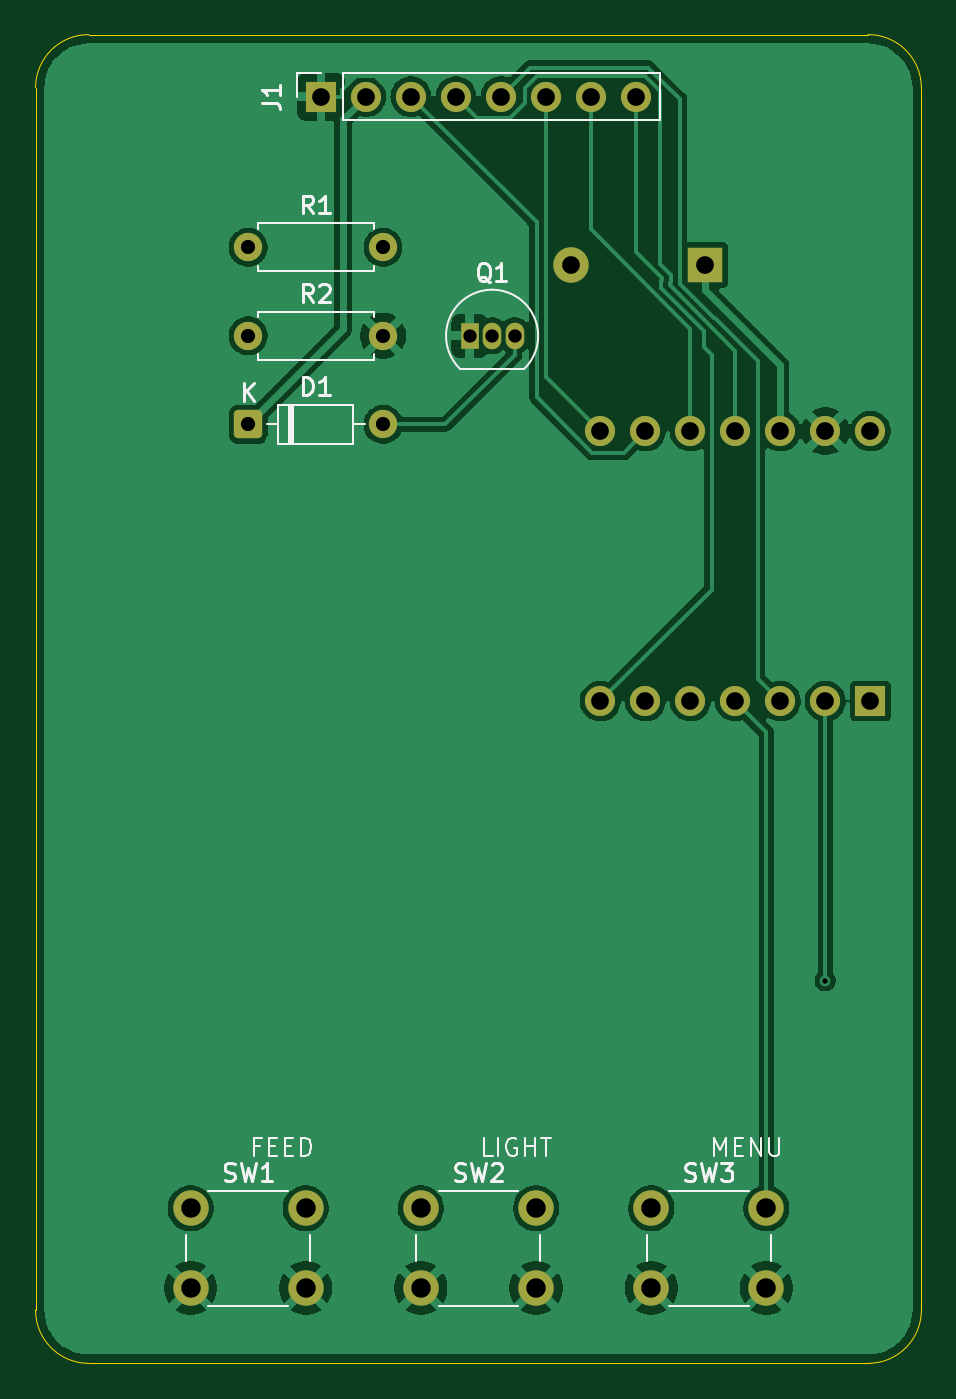
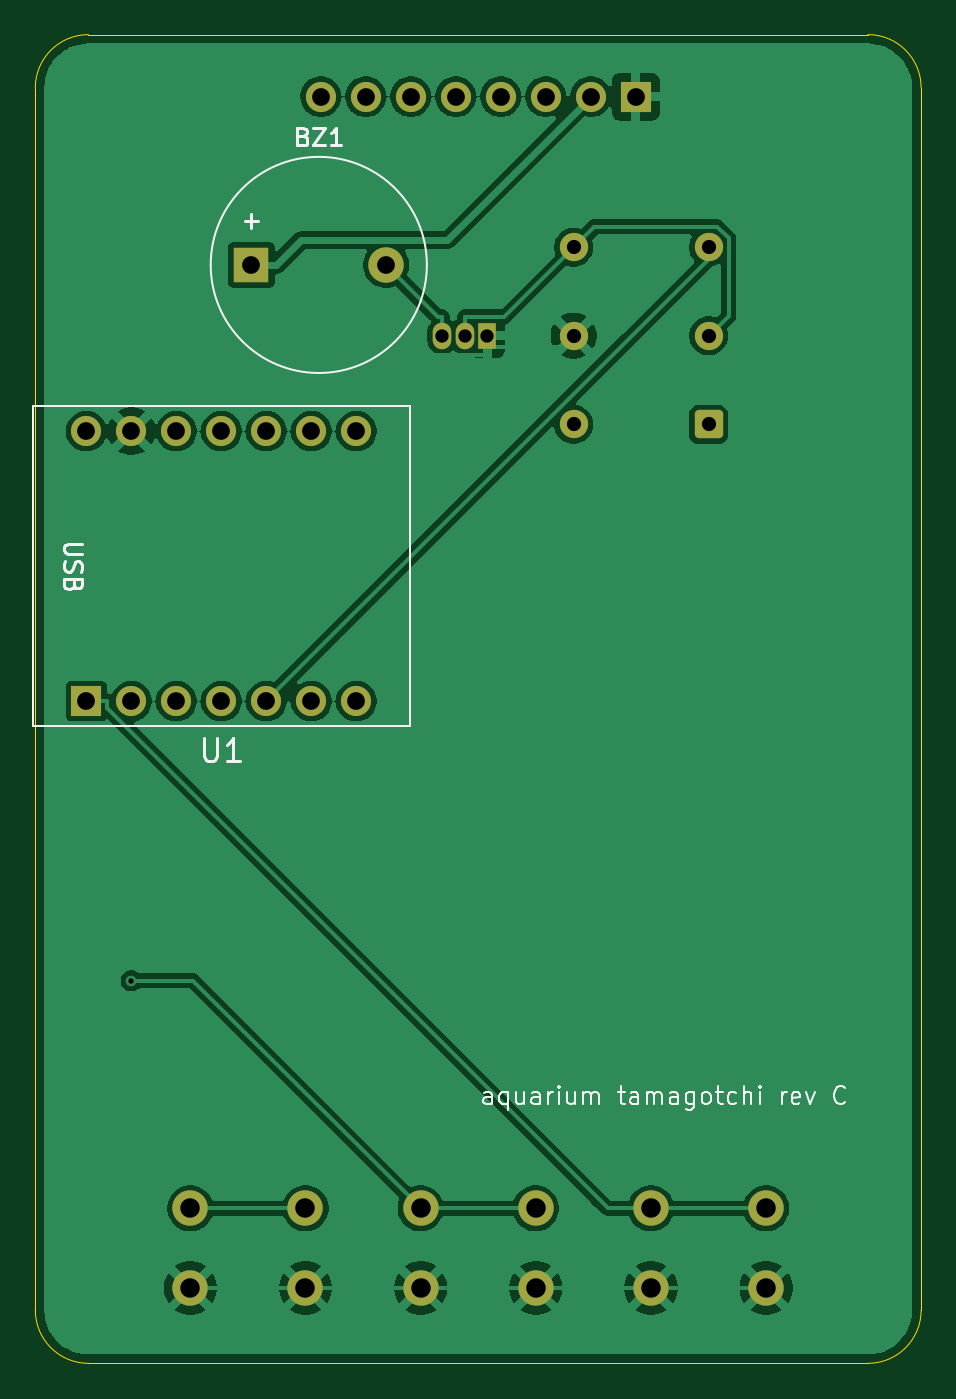
Circuit board: 11 layer files. Board 50.0 x 75.0 mm.
- bottom_copper: aquarium-tamagotchi-B_Cu.gbl (90961 bytes)
- bottom_mask: aquarium-tamagotchi-B_Mask.gbs (2853 bytes)
- paste: aquarium-tamagotchi-B_Paste.gbp (500 bytes)
- bottom_silk: aquarium-tamagotchi-B_Silkscreen.gbo (19312 bytes)
- outline: aquarium-tamagotchi-Edge_Cuts.gm1 (898 bytes)
- top_copper: aquarium-tamagotchi-F_Cu.gtl (72511 bytes)
- top_mask: aquarium-tamagotchi-F_Mask.gts (2853 bytes)
- paste: aquarium-tamagotchi-F_Paste.gtp (500 bytes)
- top_silk: aquarium-tamagotchi-F_Silkscreen.gto (18613 bytes)
- drill: aquarium-tamagotchi-NPTH.drl (264 bytes)
- drill: aquarium-tamagotchi-PTH.drl (1264 bytes)

=== bottom_copper: aquarium-tamagotchi-B_Cu.gbl (90961 bytes, source omitted) ===
=== bottom_mask: aquarium-tamagotchi-B_Mask.gbs (2853 bytes, source withheld) ===
=== paste: aquarium-tamagotchi-B_Paste.gbp ===
G04 #@! TF.GenerationSoftware,KiCad,Pcbnew,10.0.4*
G04 #@! TF.CreationDate,2026-11-20T13:18:58-05:00*
G04 #@! TF.ProjectId,aquarium-tamagotchi,61717561-7269-4756-9d2d-74616d61676f,rev?*
G04 #@! TF.SameCoordinates,Original*
G04 #@! TF.FileFunction,Paste,Bot*
G04 #@! TF.FilePolarity,Positive*
%FSLAX46Y46*%
G04 Gerber Fmt 4.6, Leading zero omitted, Abs format (unit mm)*
G04 Created by KiCad (PCBNEW 10.0.4) date 2026-11-20 13:18:58*
%MOMM*%
%LPD*%
G01*
G04 APERTURE LIST*
G04 APERTURE END LIST*
M02*

=== bottom_silk: aquarium-tamagotchi-B_Silkscreen.gbo (19312 bytes, source omitted) ===
=== outline: aquarium-tamagotchi-Edge_Cuts.gm1 ===
G04 #@! TF.GenerationSoftware,KiCad,Pcbnew,10.0.4*
G04 #@! TF.CreationDate,2026-11-20T13:18:58-05:00*
G04 #@! TF.ProjectId,aquarium-tamagotchi,61717561-7269-4756-9d2d-74616d61676f,rev?*
G04 #@! TF.SameCoordinates,Original*
G04 #@! TF.FileFunction,Profile,NP*
%FSLAX46Y46*%
G04 Gerber Fmt 4.6, Leading zero omitted, Abs format (unit mm)*
G04 Created by KiCad (PCBNEW 10.0.4) date 2026-11-20 13:18:58*
%MOMM*%
%LPD*%
G01*
G04 APERTURE LIST*
G04 #@! TA.AperFunction,Profile*
%ADD10C,0.050000*%
G04 #@! TD*
G04 APERTURE END LIST*
D10*
X100000000Y-103000000D02*
X100000000Y-103000000D01*
G75*
G02*
X103000000Y-100000000I3000000J0D01*
G01*
X147000000Y-100000000D01*
G75*
G02*
X150000000Y-103000000I0J-3000000D01*
G01*
X150000000Y-172000000D01*
G75*
G02*
X147000000Y-175000000I-3000000J0D01*
G01*
X103000000Y-175000000D01*
G75*
G02*
X100000000Y-172000000I0J3000000D01*
G01*
X100000000Y-103000000D01*
M02*

=== top_copper: aquarium-tamagotchi-F_Cu.gtl (72511 bytes, source omitted) ===
=== top_mask: aquarium-tamagotchi-F_Mask.gts (2853 bytes, source withheld) ===
=== paste: aquarium-tamagotchi-F_Paste.gtp ===
G04 #@! TF.GenerationSoftware,KiCad,Pcbnew,10.0.4*
G04 #@! TF.CreationDate,2026-11-20T13:18:58-05:00*
G04 #@! TF.ProjectId,aquarium-tamagotchi,61717561-7269-4756-9d2d-74616d61676f,rev?*
G04 #@! TF.SameCoordinates,Original*
G04 #@! TF.FileFunction,Paste,Top*
G04 #@! TF.FilePolarity,Positive*
%FSLAX46Y46*%
G04 Gerber Fmt 4.6, Leading zero omitted, Abs format (unit mm)*
G04 Created by KiCad (PCBNEW 10.0.4) date 2026-11-20 13:18:58*
%MOMM*%
%LPD*%
G01*
G04 APERTURE LIST*
G04 APERTURE END LIST*
M02*

=== top_silk: aquarium-tamagotchi-F_Silkscreen.gto (18613 bytes, source omitted) ===
=== drill: aquarium-tamagotchi-NPTH.drl ===
M48
; DRILL file KiCad 10.0.4 date 2026-11-20T13:18:58
; FORMAT={-:-/ absolute / metric / decimal}
; #@! TF.CreationDate,2026-11-20T13:18:58-05:00
; #@! TF.GenerationSoftware,Kicad,Pcbnew,10.0.4
; #@! TF.FileFunction,NonPlated,1,2,NPTH
FMAT,2
METRIC
%
G90
G05
M30

=== drill: aquarium-tamagotchi-PTH.drl ===
M48
; DRILL file KiCad 10.0.4 date 2026-11-20T13:18:58
; FORMAT={-:-/ absolute / metric / decimal}
; #@! TF.CreationDate,2026-11-20T13:18:58-05:00
; #@! TF.GenerationSoftware,Kicad,Pcbnew,10.0.4
; #@! TF.FileFunction,Plated,1,2,PTH
FMAT,2
METRIC
; #@! TA.AperFunction,Plated,PTH,ViaDrill
T1C0.300
; #@! TA.AperFunction,Plated,PTH,ComponentDrill
T2C0.750
; #@! TA.AperFunction,Plated,PTH,ComponentDrill
T3C0.800
; #@! TA.AperFunction,Plated,PTH,ComponentDrill
T4C1.000
; #@! TA.AperFunction,Plated,PTH,ComponentDrill
T5C1.100
%
G90
G05
T1
X144.58Y-153.407
T2
X124.5Y-117.0
X125.77Y-117.0
X127.04Y-117.0
T3
X112.0Y-112.0
X112.0Y-117.0
X112.0Y-122.0
X119.62Y-112.0
X119.62Y-117.0
X119.62Y-122.0
T4
X116.11Y-103.5
X118.65Y-103.5
X121.19Y-103.5
X123.73Y-103.5
X126.27Y-103.5
X128.81Y-103.5
X130.2Y-113.0
X131.35Y-103.5
X131.88Y-122.38
X131.88Y-137.62
X133.89Y-103.5
X134.42Y-122.38
X134.42Y-137.62
X136.96Y-122.38
X136.96Y-137.62
X137.8Y-113.0
X139.5Y-122.38
X139.5Y-137.62
X142.04Y-122.38
X142.04Y-137.62
X144.58Y-122.38
X144.58Y-137.62
X147.12Y-122.38
X147.12Y-137.62
T5
X108.75Y-166.25
X108.75Y-170.75
X115.25Y-166.25
X115.25Y-170.75
X121.75Y-166.25
X121.75Y-170.75
X128.25Y-166.25
X128.25Y-170.75
X134.75Y-166.25
X134.75Y-170.75
X141.25Y-166.25
X141.25Y-170.75
M30
